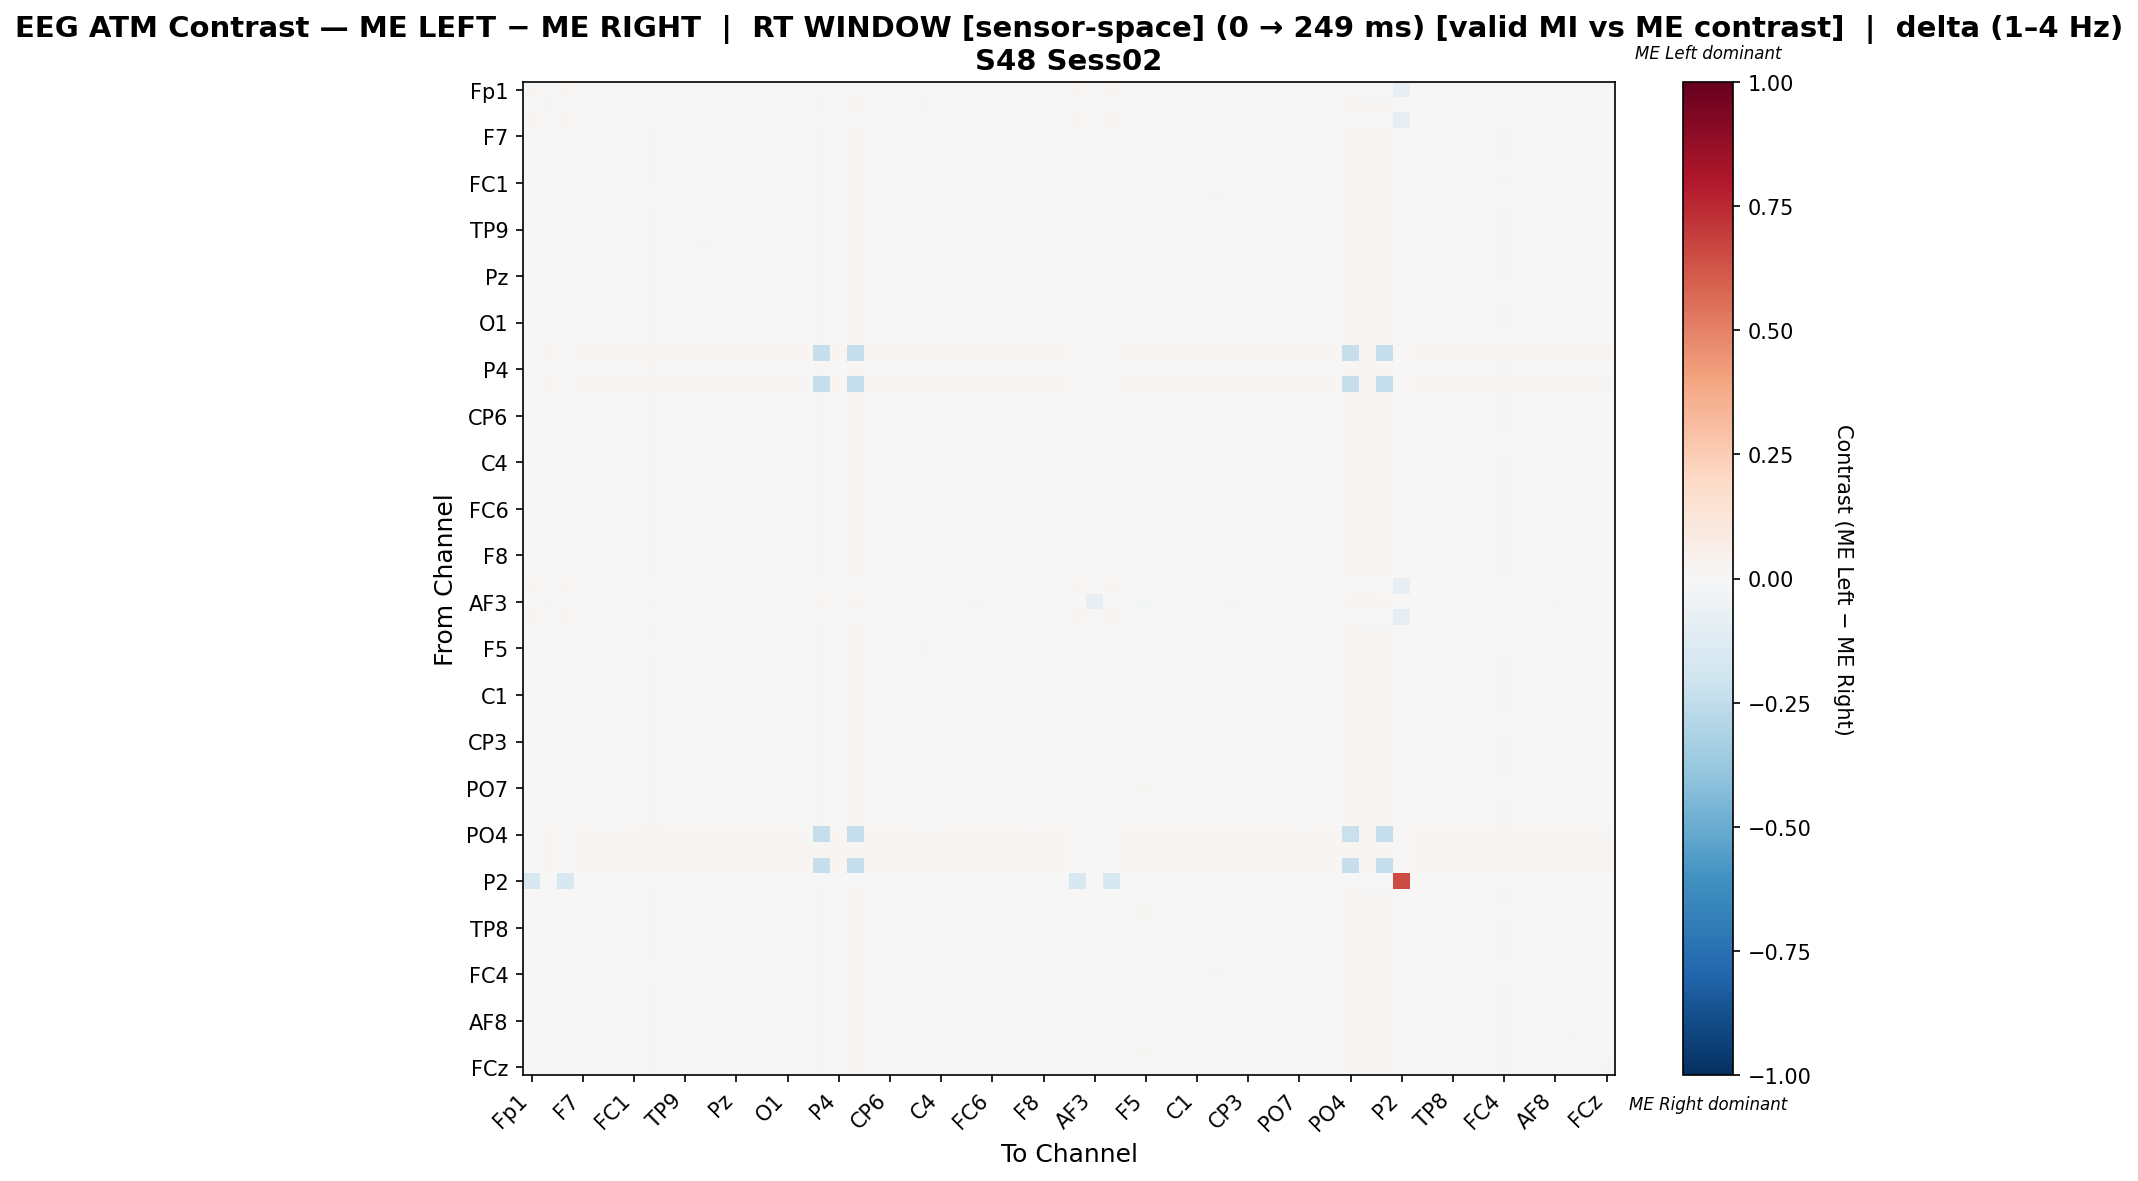

Data behind this chart, as committed beside it:
, Fp1, Fz, F3, F7, FT9, FC5, FC1, C3, T7, TP9, CP5, CP1, Pz, P3, P7, O1, Oz, O2, P4, P8, TP10, CP6, CP2
Fp1, 0.02078, 0.0, 0.02191, 0.0, 0.0, 0.0, 0.0, 0.0, 0.0, 0.0, 0.0, 0.0, 0.0, 0.0, 0.0, 0.0, 0.0, 0.0, 0.0, 0.0, 0.0, 0.0, 0.0
Fz, 0.0, -0.008374, 0.0, -0.004533, -0.002887, -0.004829, -0.0001494, 0.005196, -0.001056, -0.001321, -0.002027, -0.001494, -0.001481, -0.002662, -0.001216, 0.0006553, -0.005045, 0.01273, -0.001481, 0.01781, -0.001805, -0.001481, -0.001589
F3, 0.02088, 0.0, 0.02201, 0.0, 0.0, 0.0, 0.0, 0.0, 0.0, 0.0, 0.0, 0.0, 0.0, 0.0, 0.0, 0.0, 0.0, 0.0, 0.0, 0.0, 0.0, 0.0, 0.0
F7, 0.0, 0.0004661, 0.0, -0.003844, -0.003879, -0.004272, -0.0008921, 0.009077, -0.001697, -0.002067, -0.003035, -0.001692, -0.002298, -0.0029, -0.001159, -0.0006611, -0.004691, 0.01236, -0.002298, 0.01774, -0.002051, -0.001804, -0.002298
FT9, 0.0, 0.003044, 0.0, -0.002131, -0.002752, -0.002782, -0.0009427, 0.008983, -0.002389, -0.002642, -0.002026, -0.0019, -0.002763, -0.002521, -0.002384, -0.001185, -0.004707, 0.01364, -0.002763, 0.01734, -0.002989, -0.0024, -0.002878
FC5, 0.0, 0.001315, 0.0, -0.003443, -0.003052, -0.002675, -0.001475, 0.0082, -0.002794, -0.002549, -0.003059, -0.001601, -0.002682, -0.003079, -0.002794, -0.001336, -0.002396, 0.01483, -0.002682, 0.01684, -0.002919, -0.002151, -0.002807
FC1, 0.0, 0.003324, 0.0, -0.001684, -0.003421, -0.003596, -0.001998, 0.00898, -0.001743, -0.002146, -0.002008, -0.002371, -0.002038, -0.002126, -0.001871, -0.001144, -0.005471, 0.01273, -0.002038, 0.0177, -0.002361, -0.00191, -0.002146
C3, 0.0, -0.004226, 0.0, -0.002005, -0.003385, -0.004543, -0.0002767, -0.003849, -0.0007692, -0.001851, -0.001831, -0.001937, -0.001744, -0.003086, -0.001146, 0.0006405, -0.005296, 0.01253, -0.001744, 0.01784, -0.002227, -0.002285, -0.001851
T7, 0.0, 0.003523, 0.0, -0.001848, -0.003936, -0.004035, -0.000765, 0.009662, -0.001552, -0.002407, -0.003306, -0.002568, -0.002527, -0.002555, -0.001746, -0.001293, -0.005449, 0.01239, -0.002527, 0.01848, -0.001867, -0.002151, -0.002632
TP9, 0.0, 0.003382, 0.0, -0.001432, -0.003479, -0.003184, -0.0004778, 0.009596, -0.00147, -0.00245, -0.002391, -0.002874, -0.002555, -0.002139, -0.001483, -0.001445, -0.005514, 0.0124, -0.002555, 0.01776, -0.002399, -0.002543, -0.00266
CP5, 0.0, 0.003621, 0.0, -0.00214, -0.002584, -0.003264, -0.0002457, 0.009672, -0.002411, -0.002169, -0.007839, -0.001304, -0.0023, -0.0023, -0.00229, -0.0008597, -0.0041, 0.0131, -0.0023, 0.01755, -0.00228, -0.001817, -0.0023
CP1, 0.0, 0.003397, 0.0, -0.001021, -0.002519, -0.002019, -0.0002113, 0.00936, -0.001638, -0.002604, -0.001389, -0.003184, -0.002733, -0.001417, -0.001757, -0.002116, -0.004642, 0.01301, -0.002733, 0.01741, -0.002585, -0.003212, -0.002733
Pz, 0.0, 0.003687, 0.0, -0.001407, -0.003367, -0.003198, -0.000136, 0.009627, -0.001682, -0.002508, -0.002509, -0.002964, -0.002741, -0.002222, -0.001565, -0.001322, -0.005507, 0.0125, -0.002741, 0.0178, -0.00237, -0.002508, -0.002847
P3, 0.0, 0.002487, 0.0, -0.002115, -0.003555, -0.003598, -0.000925, 0.008702, -0.002129, -0.002065, -0.002681, -0.001842, -0.002294, -0.003147, -0.001914, -0.0006812, -0.005153, 0.01268, -0.002294, 0.01741, -0.002602, -0.002172, -0.002402
P7, 0.0, 0.003291, 0.0, -0.001647, -0.004012, -0.003917, -0.0008804, 0.009622, -0.001754, -0.002293, -0.003189, -0.002484, -0.002758, -0.002441, -0.001665, -0.001407, -0.005118, 0.01225, -0.002758, 0.01822, -0.002084, -0.002382, -0.002758
O1, 0.0, 0.004697, 0.0, -0.000787, -0.002708, -0.002704, -0.0004513, 0.01005, -0.001568, -0.002065, -0.002171, -0.003246, -0.0022, -0.001043, -0.001689, -0.002549, -0.005218, 0.01267, -0.0022, 0.01782, -0.001917, -0.0022, -0.002307
Oz, 0.0, 0.002565, 0.0, -0.001766, -0.002988, -0.0005561, -0.001285, 0.008473, -0.002374, -0.00296, -0.001887, -0.002363, -0.003327, -0.002593, -0.001629, -0.002007, -0.00308, 0.01475, -0.003327, 0.01676, -0.002982, -0.003206, -0.003327
O2, 0.0, 0.01728, 0.0, 0.01656, 0.01728, 0.01728, 0.01714, 0.01714, 0.01714, 0.01728, 0.01699, 0.01699, 0.01728, 0.01728, 0.01685, 0.01714, 0.01685, -0.2273, 0.01728, -0.2304, 0.01714, 0.01728, 0.01714
P4, 0.0, 0.003687, 0.0, -0.001407, -0.003367, -0.003198, -0.000136, 0.009627, -0.001682, -0.002508, -0.002509, -0.002964, -0.002741, -0.002222, -0.001565, -0.001322, -0.005507, 0.0125, -0.002741, 0.0178, -0.00237, -0.002508, -0.002847
P8, 0.0, 0.01781, 0.0, 0.01739, 0.01622, 0.01431, 0.01739, 0.01781, 0.01887, 0.01802, 0.01664, 0.01664, 0.01792, 0.01728, 0.01834, 0.0177, 0.01399, -0.235, 0.01792, -0.2287, 0.01876, 0.01781, 0.01781
TP10, 0.0, 0.003111, 0.0, -0.001702, -0.003675, -0.003571, -0.0007552, 0.009253, -0.001044, -0.002491, -0.002676, -0.003031, -0.002714, -0.002636, -0.001465, -0.001268, -0.006017, 0.01242, -0.002714, 0.01863, -0.001965, -0.002701, -0.00282
CP6, 0.0, 0.00337, 0.0, -0.001048, -0.003015, -0.002964, -0.000124, 0.009211, -0.00143, -0.002609, -0.002037, -0.003194, -0.002609, -0.001983, -0.001547, -0.001536, -0.005396, 0.01255, -0.002609, 0.01776, -0.002354, -0.002842, -0.002715
CP2, 0.0, 0.0037, 0.0, -0.001394, -0.003355, -0.003188, -0.0001228, 0.009641, -0.001668, -0.0026, -0.002496, -0.002951, -0.002727, -0.002209, -0.001552, -0.001308, -0.005496, 0.01251, -0.002727, 0.01782, -0.002357, -0.002494, -0.002833
Cz, 0.0, -0.002323, 0.0, -0.004623, -0.002451, -0.001174, -0.001686, 0.007906, -0.001814, -0.002197, -0.00194, -0.00194, -0.002325, -0.002709, -0.002195, -0.001429, -0.002579, 0.01496, -0.002325, 0.01699, -0.00258, -0.002453, -0.002325
C4, 0.0, 0.002623, 0.0, -0.003175, -0.002795, -0.001787, -0.001535, 0.008793, -0.002921, -0.002668, -0.003173, -0.001788, -0.002794, -0.003297, -0.002921, -0.001408, -0.002544, 0.01495, -0.002794, 0.01698, -0.002922, -0.00229, -0.00292
T8, 0.0, 0.003346, 0.0, -0.001036, -0.003429, -0.003021, -0.0004223, 0.009561, -0.001531, -0.002603, -0.00222, -0.002821, -0.002709, -0.00173, -0.001544, -0.001717, -0.005351, 0.01244, -0.002709, 0.01782, -0.002343, -0.002591, -0.002814
FT10, 0.0, 0.003029, 0.0, -0.002428, -0.003153, -0.0008461, -0.001454, 0.008844, -0.00303, -0.003269, -0.002788, -0.002667, -0.003389, -0.002298, -0.002665, -0.002665, -0.003394, 0.0145, -0.003389, 0.01647, -0.003153, -0.003025, -0.003512
FC6, 0.0, 0.004494, 0.0, -0.0006347, -0.001894, -0.001052, -0.0005036, 0.01075, -0.001945, -0.00203, -0.001666, -0.003142, -0.002635, -0.0005716, -0.001962, -0.003239, -0.003394, 0.01346, -0.002635, 0.01722, -0.002207, -0.002766, -0.002749
FC2, 0.0, 0.004773, 0.0, -0.0002515, -0.00315, -0.00233, -0.0009018, 0.01098, -0.0005947, -0.001838, -0.002159, -0.004056, -0.002415, -0.0009618, -0.0008614, -0.003096, -0.00513, 0.0122, -0.002415, 0.0183, -0.001335, -0.002652, -0.002519
F4, 0.0, 0.001252, 0.0, -0.003479, -0.002269, -0.001515, -0.0008154, 0.009284, -0.002029, -0.0024, -0.001542, -0.002269, -0.002521, -0.001548, -0.001907, -0.002032, -0.003455, 0.01399, -0.002521, 0.01708, -0.002391, -0.0024, -0.00264
F8, 0.0, 0.002661, 0.0, -0.001521, -0.00361, -0.003523, -0.0005841, 0.00874, -0.000743, -0.002515, -0.002613, -0.002964, -0.002738, -0.002787, -0.001155, -0.001204, -0.006077, 0.01248, -0.002738, 0.01883, -0.00154, -0.002843, -0.002738
Fp2, 0.0, 0.003407, 0.0, -0.002339, -0.002946, -0.003598, -0.0009012, 0.009384, -0.002622, -0.002387, -0.00287, -0.001373, -0.002398, -0.002522, -0.002498, -0.001037, -0.004688, 0.0132, -0.002398, 0.01745, -0.002487, -0.001903, -0.00251
AF7, 0.02078, 0.0, 0.02191, 0.0, 0.0, 0.0, 0.0, 0.0, 0.0, 0.0, 0.0, 0.0, 0.0, 0.0, 0.0, 0.0, 0.0, 0.0, 0.0, 0.0, 0.0, 0.0, 0.0
AF3, 0.0, -0.009535, 0.0, -3.1530606945634476e-05, -3.1530606945634476e-05, 0.00208, -3.1530606945634476e-05, -0.01059, 0.003136, -0.001087, 0.003136, -0.003199, -0.001087, -0.004255, 0.00208, 0.003136, -0.003199, 0.01581, -0.001087, 0.01581, -0.002143, -0.004255, -0.001087
AFz, 0.02088, 0.0, 0.02201, 0.0, 0.0, 0.0, 0.0, 0.0, 0.0, 0.0, 0.0, 0.0, 0.0, 0.0, 0.0, 0.0, 0.0, 0.0, 0.0, 0.0, 0.0, 0.0, 0.0
F1, 0.0, 0.001792, 0.0, -0.002654, -0.002784, -0.003922, -0.001295, 0.008142, -0.001942, -0.002103, -0.002055, -0.001797, -0.002345, -0.002863, -0.002298, -0.0009075, -0.005038, 0.0134, -0.002345, 0.0176, -0.002588, -0.002345, -0.002459
F5, 0.0, -0.005458, 0.0, -0.004965, -0.003194, -0.00474, -0.002025, 0.00667, 1.4963014202715175e-05, -0.001464, -0.002217, -0.00332, -0.001677, -0.002866, -0.0007003, -0.0006031, -0.005426, 0.01254, -0.001677, 0.0186, -0.00101, -0.002334, -0.001783
FT7, 0.0, 0.003734, 0.0, -0.0009983, -0.003404, -0.002844, -0.0006288, 0.009638, -0.001185, -0.002371, -0.002076, -0.003262, -0.002371, -0.001578, -0.001185, -0.00208, -0.005308, 0.01239, -0.002371, 0.01796, -0.002002, -0.002476, -0.002476
FC3, 0.0, 0.003973, 0.0, -0.001066, -0.003476, -0.003507, -0.0002297, 0.009977, -0.001304, -0.002397, -0.002865, -0.002853, -0.002632, -0.001972, -0.001068, -0.001926, -0.005273, 0.01237, -0.002632, 0.0185, -0.001515, -0.002503, -0.002632
C1, 0.0, 0.003858, 0.0, -0.001301, -0.00349, -0.003497, -0.0003557, 0.009885, -0.001226, -0.002327, -0.002743, -0.002966, -0.00255, -0.001997, -0.001304, -0.002051, -0.00548, 0.01236, -0.00255, 0.01864, -0.001331, -0.002419, -0.002655
C5, 0.0, 0.005867, 0.0, -0.0001362, -0.002327, -0.001617, -0.0002116, 0.01249, -0.001369, -0.001772, -0.001577, -0.003459, -0.002061, -0.0002492, -0.001514, -0.003106, -0.004726, 0.01263, -0.002061, 0.01756, -0.001766, -0.002206, -0.002168
TP7, 0.0, 0.001897, 0.0, -0.001765, -0.00366, -0.003798, -0.000813, 0.007932, -0.002028, -0.001971, -0.002421, -0.001945, -0.002201, -0.0028, -0.001815, -0.0005666, -0.005243, 0.01258, -0.002201, 0.01748, -0.002504, -0.002078, -0.002308
CP3, 0.0, 0.003452, 0.0, -0.001314, -0.003605, -0.00337, -0.0008199, 0.00974, -0.0007999, -0.00226, -0.002503, -0.003117, -0.002468, -0.001896, -0.001335, -0.002405, -0.005475, 0.01226, -0.002468, 0.01849, -0.001486, -0.002452, -0.002572
P1, 0.0, 0.004693, 0.0, -0.0009933, -0.002911, -0.002923, -0.0004172, 0.01013, -0.001659, -0.001804, -0.002374, -0.003083, -0.002286, -0.001247, -0.001538, -0.002273, -0.005424, 0.01269, -0.002286, 0.01786, -0.001887, -0.002153, -0.002393
P5, 0.0, 0.003916, 0.0, -0.001217, -0.002696, -0.002671, -7.406888066655015e-05, 0.009696, -0.00183, -0.002544, -0.001805, -0.002737, -0.00267, -0.00125, -0.002183, -0.002082, -0.004772, 0.01289, -0.00267, 0.01759, -0.002527, -0.002552, -0.002779
PO7, 0.0, 0.002114, 0.0, -0.001865, -0.003343, -0.003102, -0.0008324, 0.008325, -0.002007, -0.002855, -0.001865, -0.002814, -0.002964, -0.002376, -0.002234, -0.002234, -0.00578, 0.01231, -0.002964, 0.01657, -0.00283, -0.003199, -0.003073
PO3, 0.0, 0.004089, 0.0, -0.001356, -0.003346, -0.003123, -0.0005443, 0.009843, -0.001785, -0.002278, -0.002365, -0.00283, -0.002412, -0.001609, -0.001785, -0.001545, -0.005612, 0.0125, -0.002412, 0.0178, -0.00225, -0.002278, -0.002518
POz, 0.0, 0.003527, 0.0, -0.001326, -0.003301, -0.00315, -0.0001756, 0.009656, -0.001605, -0.002533, -0.002661, -0.002893, -0.002765, -0.002138, -0.001702, -0.001461, -0.005557, 0.01257, -0.002765, 0.0179, -0.002185, -0.002533, -0.002872
PO4, 0.0, 0.01702, 0.0, 0.01713, 0.01547, 0.01401, 0.01692, 0.01744, 0.01837, 0.01765, 0.01619, 0.0164, 0.01744, 0.01692, 0.01806, 0.01713, 0.01381, -0.2353, 0.01744, -0.229, 0.01827, 0.01733, 0.01744
PO8, 0.0, 0.01685, 0.0, 0.01723, 0.01685, 0.01735, 0.0171, 0.01723, 0.0171, 0.01748, 0.01697, 0.01723, 0.01723, 0.01748, 0.01723, 0.01697, 0.01735, 0.01484, 0.01723, 0.01685, 0.0171, 0.01723, 0.01723
P6, 0.0, 0.01717, 0.0, 0.01717, 0.01692, 0.01743, 0.0173, 0.0173, 0.01717, 0.01743, 0.0173, 0.01743, 0.01743, 0.01755, 0.01755, 0.0173, 0.01743, -0.2328, 0.01743, -0.2307, 0.01705, 0.01743, 0.01743
P2, -0.1631, 0.0, -0.1631, 0.0, 0.0, 0.0, 0.0, 0.0, 0.0, 0.0, 0.0, 0.0, 0.0, 0.0, 0.0, 0.0, 0.0, 0.0, 0.0, 0.0, 0.0, 0.0, 0.0
CPz, 0.0, 0.003519, 0.0, -0.00188, -0.003899, -0.003786, -0.0007637, 0.00976, -0.001703, -0.002084, -0.004017, -0.002348, -0.002429, -0.002706, -0.001566, -0.001416, -0.005076, 0.01223, -0.002429, 0.01834, -0.001773, -0.002051, -0.002532
CP4, 0.0, 0.002446, 0.0, -0.002773, -0.004531, -0.005042, -0.002003, 0.00882, -0.001785, -0.002245, -0.004026, -0.00287, -0.002607, -0.003369, -0.001951, -0.001814, -0.006024, 0.01246, -0.002607, 0.01837, -0.001634, -0.002328, -0.002607
TP8, 0.0, 0.003875, 0.0, -0.001447, -0.003117, -0.002967, 3.3944063629109955e-05, 0.009493, -0.001824, -0.002542, -0.002237, -0.002812, -0.002775, -0.001824, -0.001591, -0.001375, -0.005399, 0.01272, -0.002775, 0.01768, -0.002398, -0.002542, -0.002883
C6, 0.0, 0.004133, 0.0, -0.001352, -0.003513, -0.003337, -0.001599, 0.009931, -0.0009677, -0.002068, -0.002963, -0.002839, -0.002422, -0.001952, -0.001131, -0.002265, -0.006125, 0.0126, -0.002422, 0.01889, -0.001181, -0.002159, -0.002529
C2, 0.0, 0.004298, 0.0, -0.001023, -0.003051, -0.003011, -0.0007779, 0.01005, -0.001027, -0.001868, -0.00495, -0.002992, -0.002081, -0.001496, -0.001118, -0.002049, -0.005288, 0.01257, -0.002081, 0.01822, -0.001378, -0.00231, -0.002187
FC4, 0.0, -0.003152, 0.0, -0.001839, -0.003671, -0.00486, -0.0002658, -0.002062, -0.001405, -0.001789, -0.002891, -0.001368, -0.002223, -0.003647, -0.001021, 0.0006631, -0.005021, 0.01259, -0.002223, 0.01772, -0.002334, -0.002223, -0.002223
FT8, 0.0, 0.003338, 0.0, -0.001883, -0.004039, -0.003606, -0.0006791, 0.009616, -0.002149, -0.00231, -0.003199, -0.00238, -0.002534, -0.002716, -0.001715, -0.0009589, -0.005152, 0.01239, -0.002534, 0.01764, -0.002611, -0.002163, -0.002534
F6, 0.0, 0.00336, 0.0, -0.001691, -0.002823, -0.002708, -0.0003001, 0.00948, -0.001942, -0.003128, -0.001927, -0.00228, -0.003018, -0.001839, -0.00195, -0.001478, -0.004821, 0.013, -0.003018, 0.0174, -0.002759, -0.002664, -0.003018
... 4 more rows
